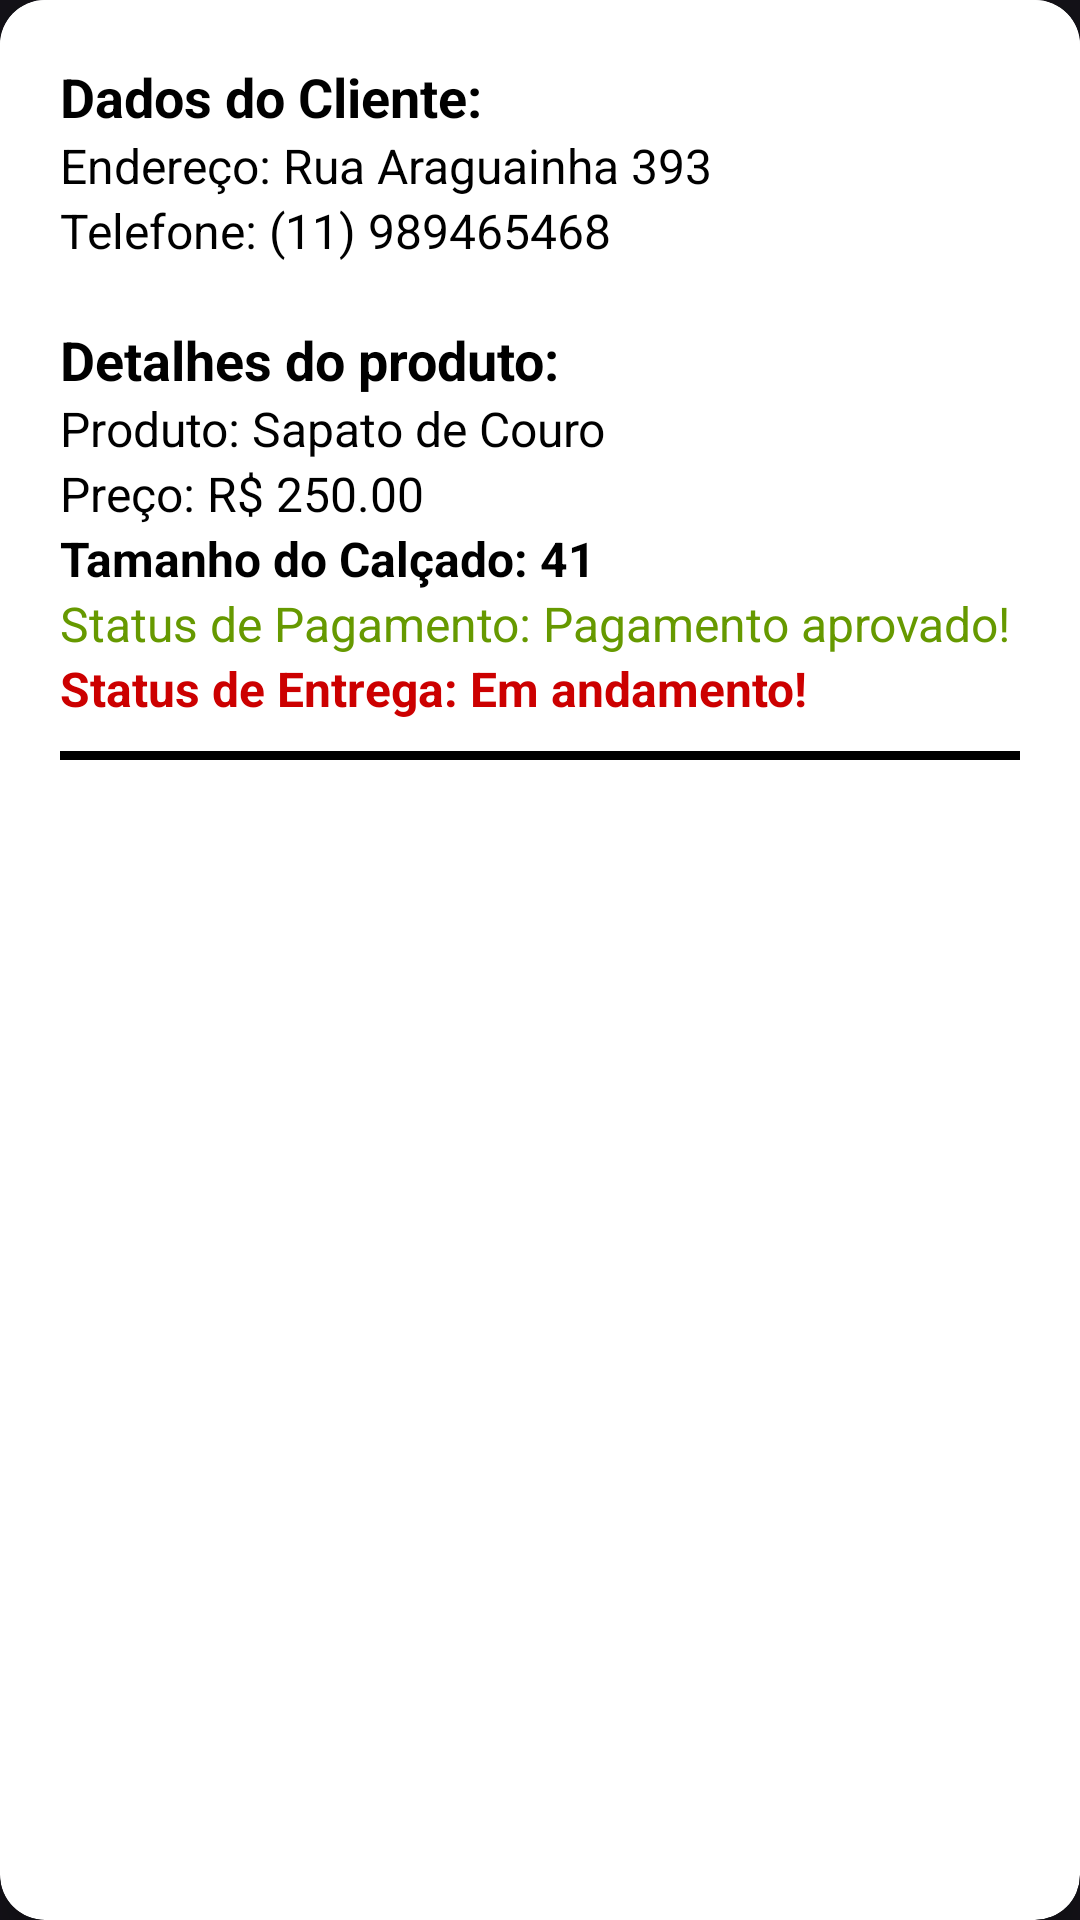

Here is an Android app screen rendered from its layout file. Give the layout XML and the strings, colors and styles it references.
<!-- AndroidManifest.xml: application theme Theme.AppLojaVirtualAdm -->
<!-- res/layout/pedido_item.xml -->
<?xml version="1.0" encoding="utf-8"?>
<androidx.cardview.widget.CardView
    android:id="@+id/cardView"
    xmlns:android="http://schemas.android.com/apk/res/android"
    android:layout_width="match_parent"
    android:layout_height="wrap_content"
    xmlns:app="http://schemas.android.com/apk/res-auto"
    app:cardBackgroundColor="@color/white"
    app:cardCornerRadius="15dp"
    app:cardElevation="8dp"
    android:layout_margin="10dp">

<LinearLayout
    android:layout_width="match_parent"
    android:layout_height="wrap_content"
    android:background="@color/white"
    android:orientation="vertical">

    <TextView
        android:layout_width="match_parent"
        android:layout_height="wrap_content"
        android:text="Dados do Cliente:"
        android:textColor="@color/black"
        android:textStyle="bold"
        android:textSize="18sp"
        android:layout_marginTop="20dp"
        android:layout_marginHorizontal="20dp"
        />

    <TextView
        android:id="@+id/txtEndereco"
        android:layout_width="match_parent"
        android:layout_height="wrap_content"
        android:text="Endereço: Rua Araguainha 393"
        android:textColor="@color/black"
        android:textSize="16sp"
        android:layout_marginHorizontal="20dp"

        />

    <TextView
        android:id="@+id/txtTelefone"
        android:layout_width="match_parent"
        android:layout_height="wrap_content"
        android:text="Telefone: (11) 989465468"
        android:textColor="@color/black"
        android:textSize="16sp"
        android:layout_marginHorizontal="20dp"
        android:layout_marginBottom="20dp"
        />

    <LinearLayout
        android:layout_width="match_parent"
        android:layout_height="wrap_content"
        android:orientation="vertical">

        <TextView
            android:layout_width="match_parent"
            android:layout_height="wrap_content"
            android:text="Detalhes do produto:"
            android:textColor="@color/black"
            android:textStyle="bold"
            android:textSize="18sp"
            android:layout_marginHorizontal="20dp"
            />

    <TextView
        android:id="@+id/txtProduto"
        android:layout_width="match_parent"
        android:layout_height="wrap_content"
        android:text="Produto: Sapato de Couro"
        android:textColor="@color/black"
        android:textSize="16sp"
        android:layout_marginHorizontal="20dp"
        />

    <TextView
        android:id="@+id/txtPreco"
        android:layout_width="match_parent"
        android:layout_height="wrap_content"
        android:text="Preço: R$ 250.00"
        android:textColor="@color/black"
        android:textSize="16sp"
        android:layout_marginHorizontal="20dp"
        />

    <TextView
        android:id="@+id/txtTamanho"
        android:layout_width="match_parent"
        android:layout_height="wrap_content"
        android:text="Tamanho do Calçado: 41"
        android:textColor="@color/black"
        android:textStyle="bold"
        android:textSize="16sp"
        android:layout_marginHorizontal="20dp"
        />

    <TextView
        android:id="@+id/txtStatusPagamento"
        android:layout_width="match_parent"
        android:layout_height="wrap_content"
        android:text="Status de Pagamento: Pagamento aprovado!"
        android:textColor="@android:color/holo_green_dark"
        android:textSize="16sp"
        android:layout_marginHorizontal="20dp"
        />

    <TextView
        android:id="@+id/txtStatusEntrega"
        android:layout_width="match_parent"
        android:layout_height="wrap_content"
        android:text="Status de Entrega: Em andamento!"
        android:textColor="@android:color/holo_red_dark"
        android:textStyle="bold"
        android:textSize="16sp"
        android:layout_marginHorizontal="20dp"
        />

    <View
        android:layout_width="match_parent"
        android:layout_height="3dp"
        android:background="@color/black"
        android:layout_marginVertical="10dp"
        android:layout_marginHorizontal="20dp"
        />

    </LinearLayout>
</LinearLayout>
</androidx.cardview.widget.CardView>
<!-- resources referenced by this layout -->
<resources>
  <color name="black">#FF000000</color>
  <color name="white">#FFFFFF</color>
  <style name="Theme.AppLojaVirtualAdm" parent="Base.Theme.AppLojaVirtualAdm" />
  <style name="Base.Theme.AppLojaVirtualAdm" parent="Theme.Material3.Dark.NoActionBar">
          
          
          <item name="colorSecondary">@color/black</item>
          <item name="colorOnSecondary">@color/white</item>
      </style>
</resources>
